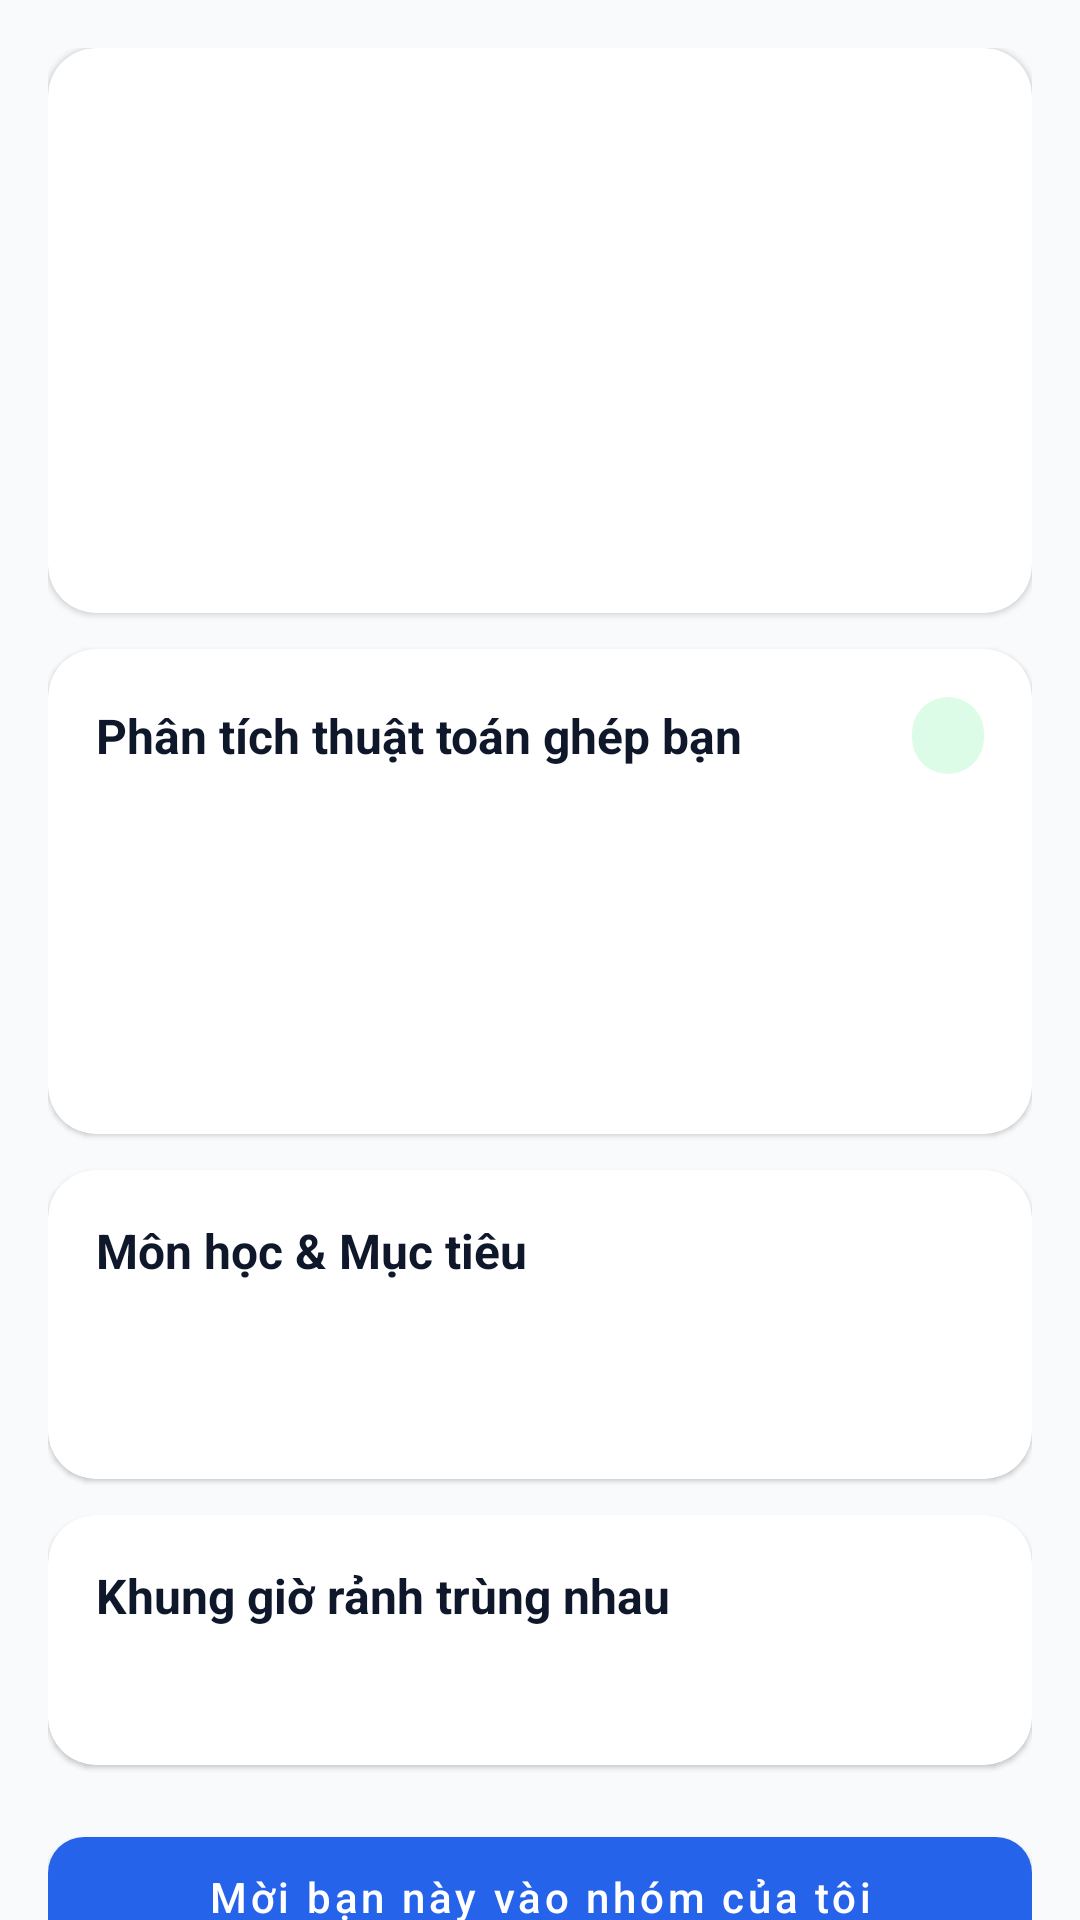

Layout XML and referenced resources for this Android screen:
<!-- AndroidManifest.xml: application theme Theme.StudyMatch -->
<!-- res/layout/activity_user_detail.xml -->
<?xml version="1.0" encoding="utf-8"?>
<androidx.core.widget.NestedScrollView xmlns:android="http://schemas.android.com/apk/res/android"
    xmlns:app="http://schemas.android.com/apk/res-auto"
    android:layout_width="match_parent"
    android:layout_height="match_parent">

    <LinearLayout
        android:layout_width="match_parent"
        android:layout_height="wrap_content"
        android:orientation="vertical"
        android:padding="16dp">

        
        <com.google.android.material.card.MaterialCardView
            android:layout_width="match_parent"
            android:layout_height="wrap_content"
            app:cardCornerRadius="16dp"
            app:cardElevation="1dp"
            app:cardBackgroundColor="@color/bg_card">

            <LinearLayout
                android:layout_width="match_parent"
                android:layout_height="wrap_content"
                android:orientation="vertical"
                android:gravity="center_horizontal"
                android:padding="20dp">

                <TextView
                    android:id="@+id/tvDetailAvatar"
                    android:layout_width="64dp"
                    android:layout_height="64dp"
                    android:background="@drawable/bg_avatar_circle"
                    android:gravity="center"
                    android:textSize="24sp"
                    android:textStyle="bold"
                    android:textColor="@color/primary_dark" />

                <TextView
                    android:id="@+id/tvDetailName"
                    android:layout_width="wrap_content"
                    android:layout_height="wrap_content"
                    android:layout_marginTop="10dp"
                    android:textSize="20sp"
                    android:textStyle="bold"
                    android:textColor="@color/text_primary" />

                <TextView
                    android:id="@+id/tvDetailMajor"
                    android:layout_width="wrap_content"
                    android:layout_height="wrap_content"
                    android:layout_marginTop="4dp"
                    android:textSize="13sp"
                    android:textColor="@color/text_secondary" />

                <TextView
                    android:id="@+id/tvDetailBio"
                    android:layout_width="match_parent"
                    android:layout_height="wrap_content"
                    android:layout_marginTop="8dp"
                    android:gravity="center"
                    android:textSize="13sp"
                    android:textColor="@color/text_primary" />
            </LinearLayout>
        </com.google.android.material.card.MaterialCardView>

        
        <com.google.android.material.card.MaterialCardView
            android:layout_width="match_parent"
            android:layout_height="wrap_content"
            android:layout_marginTop="12dp"
            app:cardCornerRadius="16dp"
            app:cardElevation="1dp"
            app:cardBackgroundColor="@color/bg_card">

            <LinearLayout
                android:layout_width="match_parent"
                android:layout_height="wrap_content"
                android:orientation="vertical"
                android:padding="16dp">

                <LinearLayout
                    android:layout_width="match_parent"
                    android:layout_height="wrap_content"
                    android:orientation="horizontal"
                    android:gravity="center_vertical">

                    <TextView
                        style="@style/SectionTitle"
                        android:layout_width="0dp"
                        android:layout_height="wrap_content"
                        android:layout_weight="1"
                        android:text="Phân tích thuật toán ghép bạn" />

                    <TextView
                        android:id="@+id/tvDetailTotalScore"
                        android:layout_width="wrap_content"
                        android:layout_height="wrap_content"
                        android:background="@drawable/bg_badge_rounded"
                        android:paddingHorizontal="12dp"
                        android:paddingVertical="4dp"
                        android:textStyle="bold"
                        android:textSize="13sp" />
                </LinearLayout>

                <TextView
                    android:id="@+id/tvScoreSubject"
                    android:layout_width="match_parent"
                    android:layout_height="wrap_content"
                    android:layout_marginTop="10dp"
                    android:textSize="14sp"
                    android:textColor="@color/text_primary" />

                <TextView
                    android:id="@+id/tvScoreTime"
                    android:layout_width="match_parent"
                    android:layout_height="wrap_content"
                    android:layout_marginTop="6dp"
                    android:textSize="14sp"
                    android:textColor="@color/text_primary" />

                <TextView
                    android:id="@+id/tvScoreGoal"
                    android:layout_width="match_parent"
                    android:layout_height="wrap_content"
                    android:layout_marginTop="6dp"
                    android:textSize="14sp"
                    android:textColor="@color/text_primary" />

                <TextView
                    android:id="@+id/tvScoreLevel"
                    android:layout_width="match_parent"
                    android:layout_height="wrap_content"
                    android:layout_marginTop="6dp"
                    android:textSize="14sp"
                    android:textColor="@color/text_primary" />
            </LinearLayout>
        </com.google.android.material.card.MaterialCardView>

        
        <com.google.android.material.card.MaterialCardView
            android:layout_width="match_parent"
            android:layout_height="wrap_content"
            android:layout_marginTop="12dp"
            app:cardCornerRadius="16dp"
            app:cardElevation="1dp"
            app:cardBackgroundColor="@color/bg_card">

            <LinearLayout
                android:layout_width="match_parent"
                android:layout_height="wrap_content"
                android:orientation="vertical"
                android:padding="16dp">

                <TextView
                    style="@style/SectionTitle"
                    android:layout_width="wrap_content"
                    android:layout_height="wrap_content"
                    android:text="Môn học &amp; Mục tiêu" />

                <TextView
                    android:id="@+id/tvCommonSubjects"
                    android:layout_width="match_parent"
                    android:layout_height="wrap_content"
                    android:layout_marginTop="8dp"
                    android:textSize="13sp"
                    android:textColor="@color/text_primary" />

                <TextView
                    android:id="@+id/tvCommonGoals"
                    android:layout_width="match_parent"
                    android:layout_height="wrap_content"
                    android:layout_marginTop="6dp"
                    android:textSize="13sp"
                    android:textColor="@color/text_primary" />
            </LinearLayout>
        </com.google.android.material.card.MaterialCardView>

        
        <com.google.android.material.card.MaterialCardView
            android:layout_width="match_parent"
            android:layout_height="wrap_content"
            android:layout_marginTop="12dp"
            app:cardCornerRadius="16dp"
            app:cardElevation="1dp"
            app:cardBackgroundColor="@color/bg_card">

            <LinearLayout
                android:layout_width="match_parent"
                android:layout_height="wrap_content"
                android:orientation="vertical"
                android:padding="16dp">

                <TextView
                    style="@style/SectionTitle"
                    android:layout_width="wrap_content"
                    android:layout_height="wrap_content"
                    android:text="Khung giờ rảnh trùng nhau" />

                <TextView
                    android:id="@+id/tvOverlapSummary"
                    android:layout_width="match_parent"
                    android:layout_height="wrap_content"
                    android:layout_marginTop="6dp"
                    android:textSize="13sp"
                    android:textColor="@color/text_secondary" />

                <com.google.android.material.chip.ChipGroup
                    android:id="@+id/chipGroupOverlapSlots"
                    android:layout_width="match_parent"
                    android:layout_height="wrap_content"
                    android:layout_marginTop="6dp" />
            </LinearLayout>
        </com.google.android.material.card.MaterialCardView>

        <com.google.android.material.button.MaterialButton
            android:id="@+id/btnInviteToGroup"
            android:layout_width="match_parent"
            android:layout_height="52dp"
            android:layout_marginTop="18dp"
            android:layout_marginBottom="16dp"
            android:text="Mời bạn này vào nhóm của tôi"
            android:textAllCaps="false"
            app:cornerRadius="12dp" />
    </LinearLayout>
</androidx.core.widget.NestedScrollView>
<!-- resources referenced by this layout -->
<resources>
  <color name="bg_card">#FFFFFF</color>
  <color name="primary_dark">#1D4ED8</color>
  <color name="text_primary">#0F172A</color>
  <color name="text_secondary">#475569</color>
  <!-- drawable bg_badge_rounded (drawable) -->
  <?xml version="1.0" encoding="utf-8"?>
  <shape xmlns:android="http://schemas.android.com/apk/res/android"
      android:shape="rectangle">
      <corners android:radius="999dp" />
      <solid android:color="@color/score_high_bg" />
  </shape>
  <style name="SectionTitle">
          <item name="android:textSize">16sp</item>
          <item name="android:textStyle">bold</item>
          <item name="android:textColor">@color/text_primary</item>
      </style>
  <style name="Theme.StudyMatch" parent="Theme.MaterialComponents.Light.DarkActionBar">
          <item name="colorPrimary">@color/primary</item>
          <item name="colorPrimaryVariant">@color/primary_dark</item>
          <item name="colorOnPrimary">@color/white</item>
          <item name="colorSecondary">@color/secondary</item>
          <item name="colorSecondaryVariant">@color/secondary</item>
          <item name="colorOnSecondary">@color/white</item>
          <item name="android:statusBarColor">@color/primary_dark</item>
          <item name="android:windowBackground">@color/bg_screen</item>
      </style>
  <color name="score_high_bg">#DCFCE7</color>
  <color name="primary">#2563EB</color>
  <color name="white">#FFFFFF</color>
  <color name="secondary">#0D9488</color>
  <color name="bg_screen">#F8FAFC</color>
</resources>
